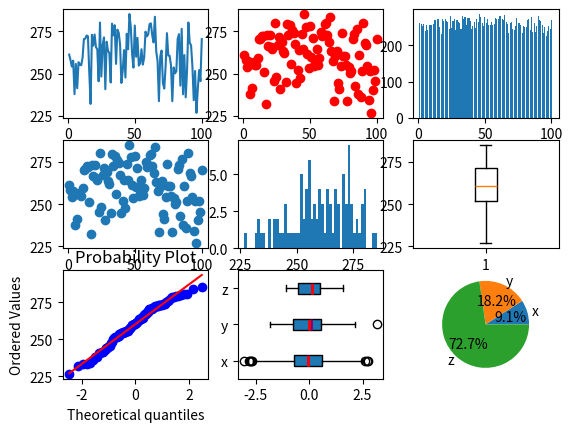

Recreate this plot in Python.
import matplotlib.pyplot as plt
# Import PdfPages
from matplotlib.backends.backend_pdf import PdfPages
from scipy import stats
import numpy as np


y=[261.3, 258.1 , 254.2 , 257.7 , 237.9 , 255.8 , 241.4 , 256.8 , 255.3 , 255 , 259.4 , 270.5 , 270.7 , 272.6 , 272.2 , 251.1 , 232.1 , 273 , 266.6 , 273.2 , 265.7 , 264.5 , 245.5 , 280.3 , 248.3 , 267 , 271.5 , 240.8 , 268.9 , 263.5 , 262.2 , 244.8 , 279.6 , 272.7 , 278.7 , 255.8 , 276.1 , 274.2 , 267.4 , 244.5 , 252 , 264 , 247.7 , 273.6 , 264.5 , 285.3 , 277.8 , 261.4 , 253.6 , 278.5 , 260 , 271.2 , 254.8 , 256.1 , 264.5 , 255.4 , 259.5 , 274.9 , 272.1 , 273.3 , 279.3 , 279.8 , 272.8 , 268.5 , 283.7 , 263.2 , 257.5 , 233.7 , 260.2 , 263.7 , 244.3 , 241.2 , 254.4 , 274 , 260.7 , 260.6 , 255.1 , 233.7 , 253.7 , 250.2 , 251.4 , 270.6 , 273.4 , 242.9 , 276.6 , 237.8 , 261 , 236 , 251.8 , 280.3 , 268.3 , 266.8 , 254.5 , 234.3 , 251.6 , 226.8 , 240.5 , 252.1 , 245.6 , 270.5 ]
x=range(1,len(y)+1)

plt.figure()

plt.subplot(331)
plt.plot(x,y)

plt.subplot(332)
plt.plot(x,y,'ro')

plt.subplot(333)
plt.bar(x,y)

plt.subplot(334)
plt.scatter(x,y)

plt.subplot(335)
# the histogram of the data
n, bins, patches = plt.hist(y,50)

plt.subplot(336)
plt.boxplot(y)

plt.subplot(337)
stats.probplot(y, plot=plt)

plt.subplot(338)

#test = stats.norm.rvs(loc=0, scale=1, size=100)
#stats.probplot(test, plot=plt)
np.random.seed(seed=0)
x = np.random.randn(1000)
y = np.random.randn(100)
z = np.random.randn(10)

plt.boxplot((x, y, z), vert=False, showmeans=True, meanline=True,
           labels=('x', 'y', 'z'), patch_artist=True,
           medianprops={'linewidth': 2, 'color': 'purple'},
           meanprops={'linewidth': 2, 'color': 'red'})

plt.subplot(339)
x, y, z = 128, 256, 1024
plt.pie((x, y, z), labels=('x', 'y', 'z'), autopct='%1.1f%%')


plt.show()


## Save the diagram to the PDF

# Initialize the pdf file
pp = PdfPages('multipage.pdf')

# Save the figure to the file
pp.savefig()

# Close the file
pp.close()


